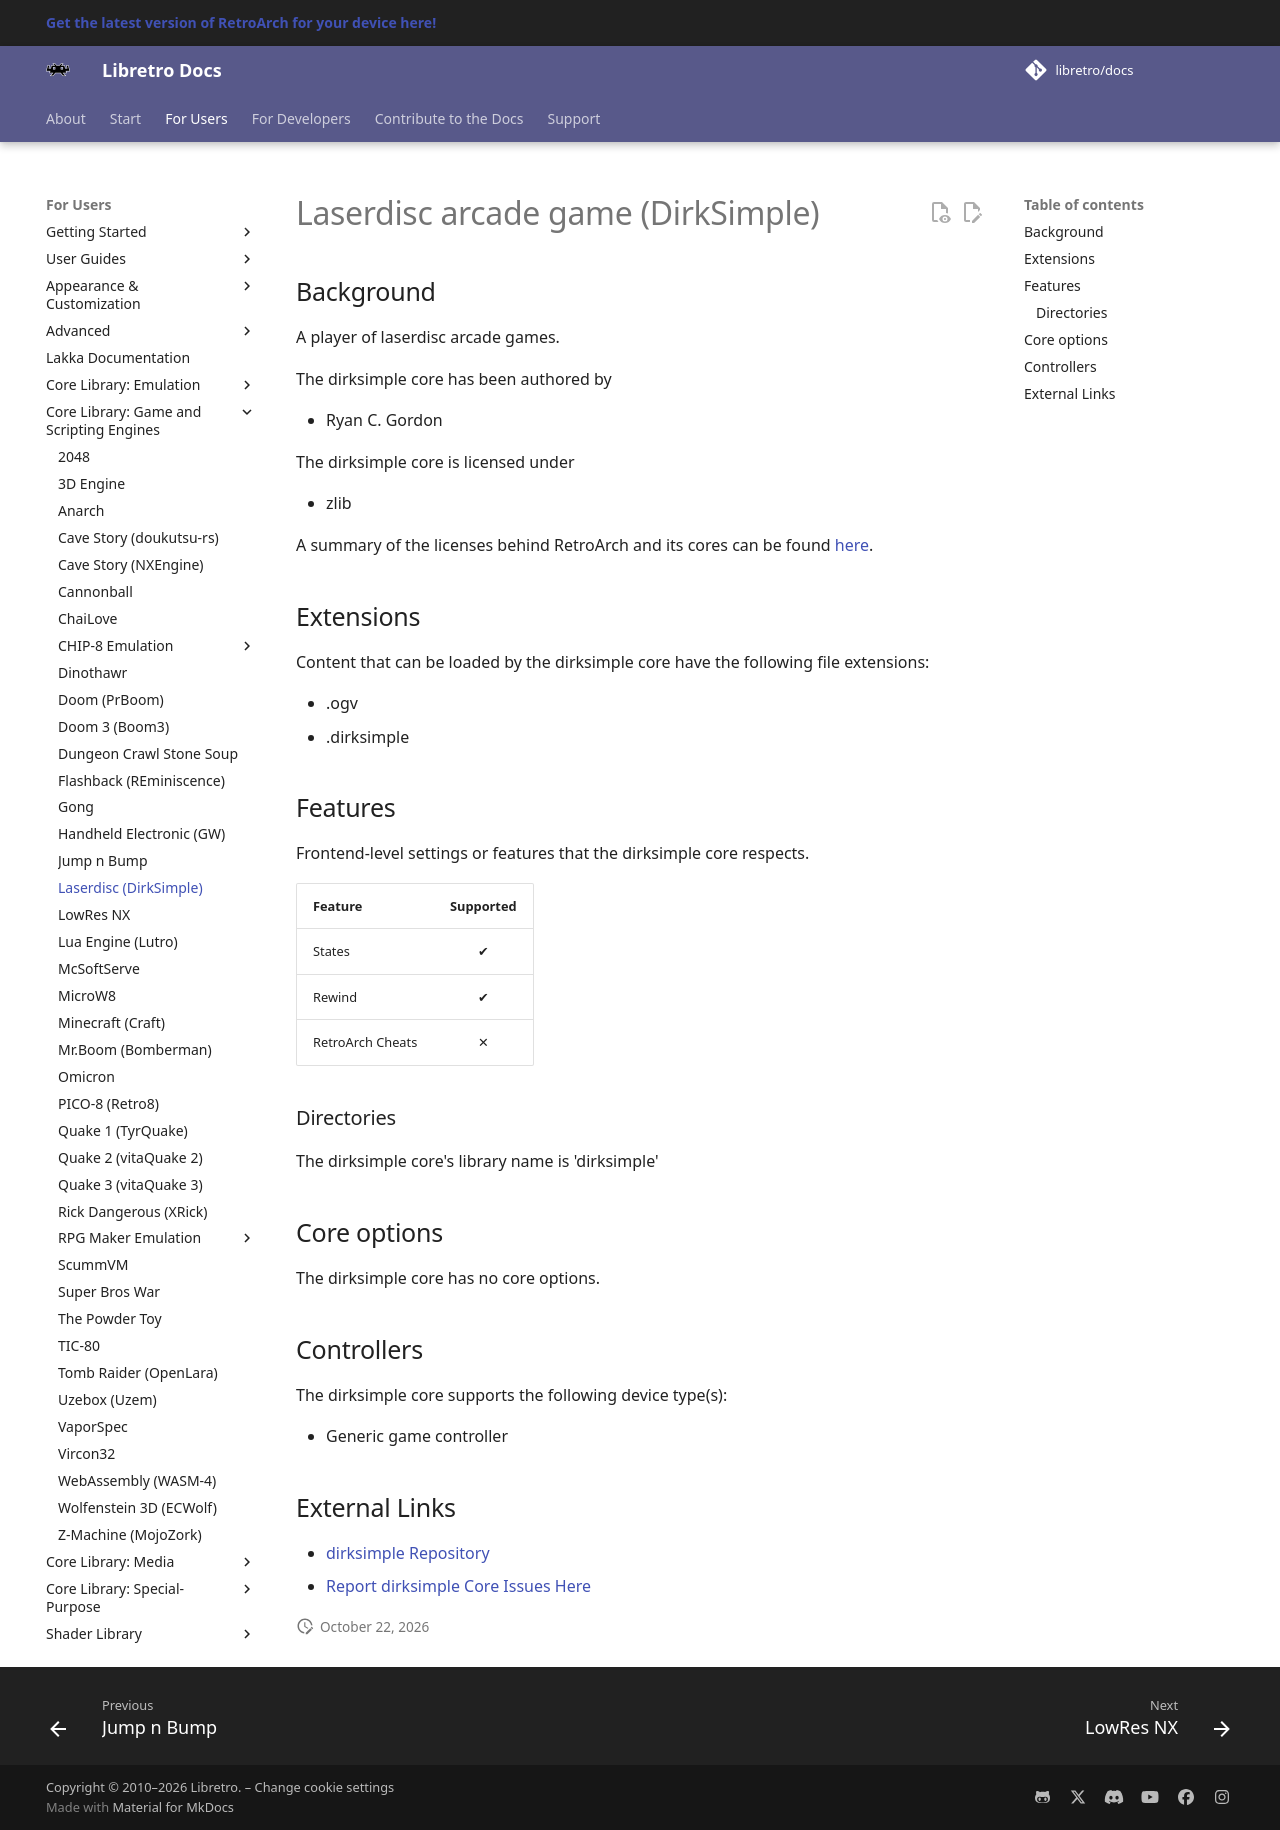

repository: libretro/docs · page: library/dirksimple/index.html · generator: mkdocs

---
title: "DirkSimple – Laserdisc arcade game core for RetroArch"
description: "RetroArch DirkSimple core (Laserdisc arcade game): core options and controls. A player of laserdisc arcade games."
---

# Laserdisc arcade game (DirkSimple)

## Background

A player of laserdisc arcade games.

The dirksimple core has been authored by

- Ryan C. Gordon

The dirksimple core is licensed under

- zlib

A summary of the licenses behind RetroArch and its cores can be found [here](../development/licenses.md).

## Extensions

Content that can be loaded by the dirksimple core have the following file extensions:

- .ogv
- .dirksimple

## Features

Frontend-level settings or features that the dirksimple core respects.

| Feature           | Supported |
|-------------------|:---------:|
| States            | ✔         |
| Rewind            | ✔         |
| RetroArch Cheats  | ✕         |

### Directories

The dirksimple core's library name is 'dirksimple'

## Core options

The dirksimple core has no core options.

## Controllers

The dirksimple core supports the following device type(s):

- Generic game controller

## External Links

- [dirksimple Repository](https://github.com/icculus/DirkSimple)
- [Report dirksimple Core Issues Here](https://github.com/icculus/DirkSimple/issues)
